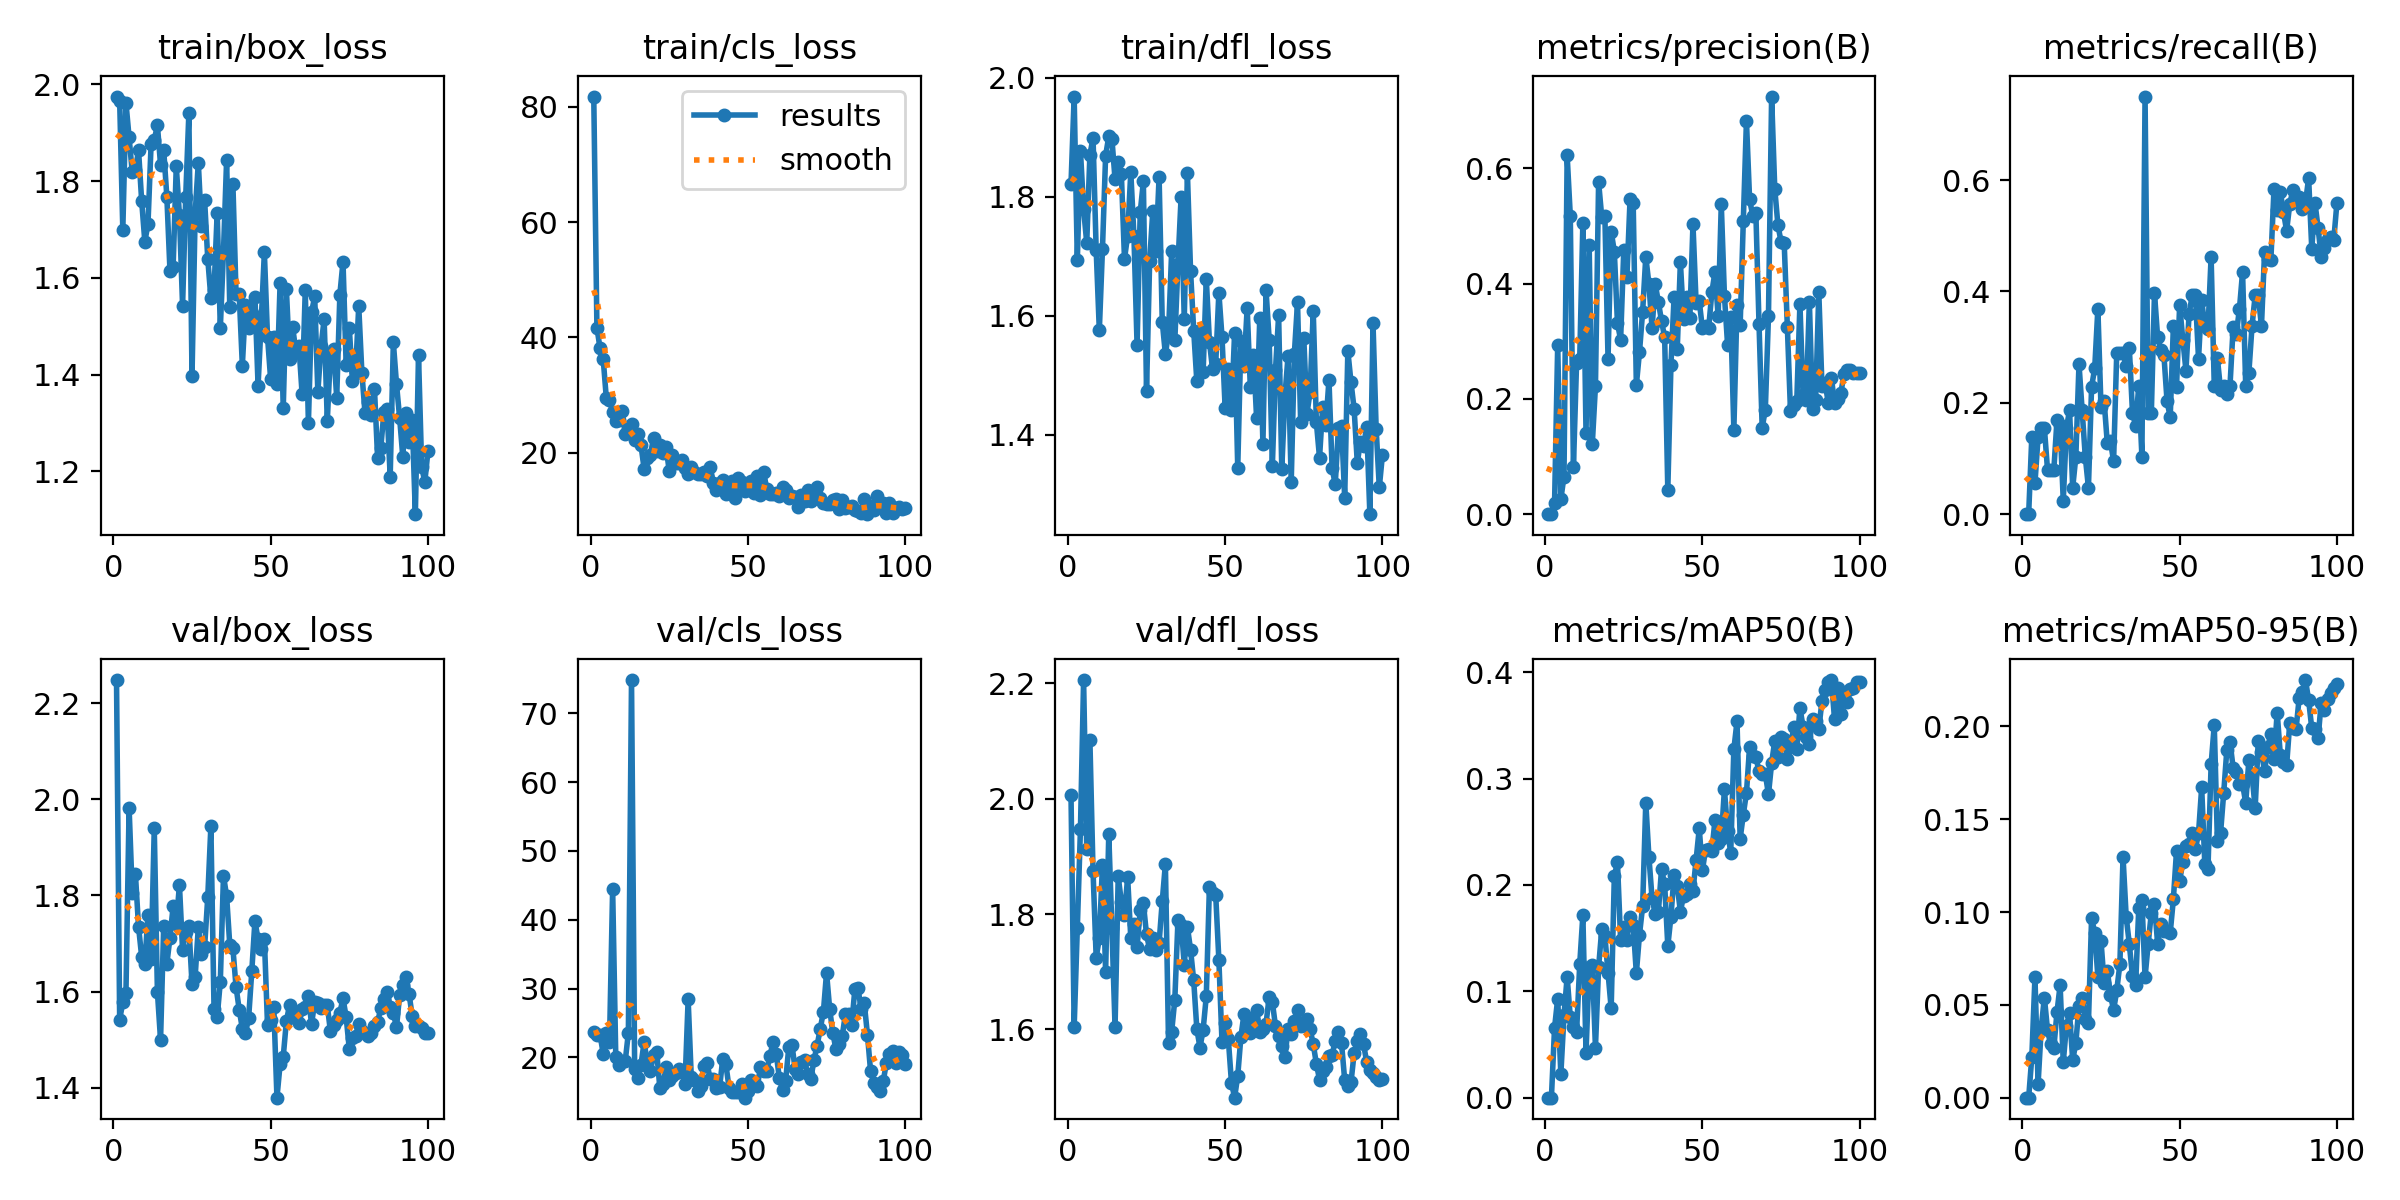

Data behind this chart, as committed beside it:
epoch, time, train/box_loss, train/cls_loss, train/dfl_loss, metrics/precision(B), metrics/recall(B), metrics/mAP50(B), metrics/mAP50-95(B), val/box_loss, val/cls_loss, val/dfl_loss, lr/pg0, lr/pg1, lr/pg2
1, 3.723, 1.975, 81.76, 1.822, 0, 0, 0, 0, 2.248, 23.73, 2.006, 0.08054, 9.77778e-05, 9.77778e-05
2, 7.102, 1.966, 41.7, 1.968, 0, 0, 0, 0, 1.542, 23.27, 1.604, 0.06064, 0.0001958, 0.0001958
3, 10.47, 1.699, 38.07, 1.693, 0.01857, 0.1389, 0.06568, 0.02183, 1.578, 23.28, 1.775, 0.04074, 0.0002919, 0.0002919
4, 13.83, 1.962, 36.24, 1.877, 0.2935, 0.05556, 0.09312, 0.06476, 1.598, 20.55, 1.947, 0.02083, 0.000386, 0.000386
5, 17.18, 1.89, 29.39, 1.779, 0.0261, 0.1389, 0.02217, 0.00742, 1.983, 23.5, 2.206, 0.0009225, 0.0004781, 0.0004781
6, 20.51, 1.819, 29.1, 1.722, 0.06531, 0.1548, 0.07727, 0.03786, 1.805, 22.2, 1.913, 0.0004752, 0.0004752, 0.0004752
7, 23.89, 1.823, 27.1, 1.87, 0.6223, 0.1548, 0.1137, 0.05394, 1.845, 44.51, 2.102, 0.0004703, 0.0004703, 0.0004703
8, 27.27, 1.864, 25.55, 1.899, 0.5178, 0.07937, 0.07579, 0.03625, 1.735, 20.01, 1.875, 0.0004654, 0.0004654, 0.0004654
9, 30.61, 1.759, 25.74, 1.71, 0.08099, 0.07937, 0.06608, 0.02871, 1.672, 18.93, 1.725, 0.0004604, 0.0004604, 0.0004604
10, 34.12, 1.675, 27.2, 1.575, 0.2625, 0.07937, 0.0616, 0.02672, 1.657, 19.47, 1.758, 0.0004554, 0.0004554, 0.0004554
11, 37.48, 1.711, 23.16, 1.712, 0.2692, 0.1683, 0.1254, 0.04601, 1.76, 19.47, 1.885, 0.0004505, 0.0004505, 0.0004505
12, 40.86, 1.877, 23.88, 1.869, 0.5052, 0.161, 0.1718, 0.06062, 1.668, 23.56, 1.7, 0.0004456, 0.0004456, 0.0004456
13, 44.24, 1.885, 24.92, 1.901, 0.1405, 0.02381, 0.04224, 0.01915, 1.94, 74.81, 1.938, 0.0004406, 0.0004406, 0.0004406
14, 47.59, 1.915, 22.18, 1.898, 0.4671, 0.1548, 0.1213, 0.03861, 1.599, 18.3, 1.776, 0.0004356, 0.0004356, 0.0004356
15, 50.95, 1.834, 23.22, 1.829, 0.1217, 0.1865, 0.125, 0.04562, 1.499, 17.07, 1.604, 0.0004307, 0.0004307, 0.0004307
16, 54.34, 1.864, 21.32, 1.858, 0.2221, 0.04762, 0.04712, 0.02012, 1.738, 18.95, 1.865, 0.0004258, 0.0004258, 0.0004258
17, 57.74, 1.768, 17.25, 1.838, 0.5761, 0.1031, 0.1226, 0.0296, 1.658, 22.17, 1.821, 0.0004208, 0.0004208, 0.0004208
18, 61.16, 1.614, 19.07, 1.695, 0.5152, 0.2698, 0.1583, 0.04957, 1.712, 19.41, 1.799, 0.0004158, 0.0004158, 0.0004158
19, 64.52, 1.623, 19.63, 1.735, 0.5167, 0.1865, 0.1522, 0.05379, 1.777, 18.03, 1.864, 0.0004109, 0.0004109, 0.0004109
20, 68.03, 1.831, 22.53, 1.842, 0.2695, 0.1032, 0.1174, 0.0422, 1.74, 20.33, 1.759, 0.0004059, 0.0004059, 0.0004059
21, 71.51, 1.73, 20.34, 1.734, 0.4902, 0.04762, 0.08387, 0.04027, 1.822, 20.81, 1.782, 0.000401, 0.000401, 0.000401
22, 75.01, 1.542, 21.31, 1.55, 0.4554, 0.2282, 0.2085, 0.09681, 1.686, 15.61, 1.743, 0.0003961, 0.0003961, 0.0003961
23, 80.28, 1.768, 19.87, 1.774, 0.3311, 0.2624, 0.2212, 0.0888, 1.725, 16.18, 1.808, 0.0003911, 0.0003911, 0.0003911
24, 88.73, 1.941, 20.91, 1.825, 0.3025, 0.369, 0.1481, 0.06514, 1.736, 18.57, 1.819, 0.0003861, 0.0003861, 0.0003861
25, 97.11, 1.397, 16.77, 1.473, 0.4575, 0.1916, 0.1601, 0.08439, 1.616, 16.79, 1.765, 0.0003812, 0.0003812, 0.0003812
26, 105.5, 1.733, 19.68, 1.691, 0.4112, 0.2024, 0.1483, 0.06166, 1.631, 17.25, 1.739, 0.0003763, 0.0003763, 0.0003763
27, 114, 1.838, 18.24, 1.776, 0.5461, 0.1272, 0.1703, 0.06835, 1.734, 17.75, 1.758, 0.0003713, 0.0003713, 0.0003713
28, 122.5, 1.707, 18.14, 1.708, 0.539, 0.131, 0.1622, 0.05546, 1.679, 18.33, 1.738, 0.0003663, 0.0003663, 0.0003663
29, 131.2, 1.761, 18.69, 1.833, 0.224, 0.09524, 0.1169, 0.0471, 1.692, 17.84, 1.75, 0.0003614, 0.0003614, 0.0003614
30, 139.6, 1.64, 17.37, 1.59, 0.2812, 0.2897, 0.1533, 0.05778, 1.796, 16.08, 1.822, 0.0003565, 0.0003565, 0.0003565
31, 148, 1.558, 16.31, 1.535, 0.3513, 0.2897, 0.1798, 0.07192, 1.944, 28.45, 1.887, 0.0003515, 0.0003515, 0.0003515
32, 156.4, 1.575, 17.58, 1.571, 0.4465, 0.2897, 0.2775, 0.1297, 1.563, 17.1, 1.577, 0.0003465, 0.0003465, 0.0003465
33, 164.8, 1.734, 16.63, 1.709, 0.399, 0.2659, 0.2263, 0.09749, 1.547, 16.68, 1.596, 0.0003416, 0.0003416, 0.0003416
34, 173.1, 1.496, 16.24, 1.558, 0.3229, 0.2984, 0.1872, 0.08274, 1.621, 15.13, 1.652, 0.0003367, 0.0003367, 0.0003367
35, 181.5, 1.653, 16.28, 1.687, 0.399, 0.1825, 0.1727, 0.06531, 1.841, 15.8, 1.789, 0.0003317, 0.0003317, 0.0003317
36, 190, 1.844, 16.57, 1.8, 0.3683, 0.1587, 0.1744, 0.06054, 1.799, 18.79, 1.781, 0.0003268, 0.0003268, 0.0003268
37, 198.4, 1.539, 15.98, 1.594, 0.3351, 0.2306, 0.2148, 0.1021, 1.698, 19.16, 1.712, 0.0003218, 0.0003218, 0.0003218
38, 206.8, 1.793, 17.52, 1.84, 0.3069, 0.1032, 0.2006, 0.1065, 1.69, 16.87, 1.778, 0.0003168, 0.0003168, 0.0003168
39, 215.2, 1.567, 14.77, 1.675, 0.0421, 0.75, 0.1424, 0.0648, 1.61, 16.9, 1.738, 0.0003119, 0.0003119, 0.0003119
40, 223.6, 1.566, 13.59, 1.575, 0.2589, 0.1825, 0.1703, 0.08303, 1.563, 15.63, 1.685, 0.000307, 0.000307, 0.000307
41, 232, 1.419, 14.79, 1.489, 0.377, 0.1825, 0.2096, 0.09955, 1.523, 15.67, 1.6, 0.000302, 0.000302, 0.000302
42, 240.4, 1.544, 15.28, 1.574, 0.286, 0.3968, 0.1994, 0.1041, 1.514, 19.76, 1.569, 0.000297, 0.000297, 0.000297
43, 248.8, 1.496, 12.88, 1.505, 0.4368, 0.3175, 0.175, 0.08295, 1.545, 19, 1.6, 0.0002921, 0.0002921, 0.0002921
44, 257.3, 1.527, 14.57, 1.662, 0.3381, 0.2946, 0.1895, 0.09355, 1.642, 15.61, 1.657, 0.0002872, 0.0002872, 0.0002872
45, 262.8, 1.561, 15.15, 1.556, 0.376, 0.2853, 0.1913, 0.0896, 1.747, 15, 1.848, 0.0002822, 0.0002822, 0.0002822
46, 265.7, 1.377, 12.2, 1.509, 0.3395, 0.2024, 0.2004, 0.08989, 1.709, 14.96, 1.836, 0.0002772, 0.0002772, 0.0002772
47, 268.6, 1.51, 15.64, 1.519, 0.5027, 0.1745, 0.1944, 0.0887, 1.69, 15.02, 1.833, 0.0002723, 0.0002723, 0.0002723
48, 271.5, 1.653, 14.87, 1.639, 0.3662, 0.3373, 0.2237, 0.1069, 1.71, 16.17, 1.721, 0.0002674, 0.0002674, 0.0002674
49, 274.5, 1.478, 13.42, 1.564, 0.3695, 0.2281, 0.253, 0.1328, 1.531, 14.16, 1.578, 0.0002624, 0.0002624, 0.0002624
50, 277.4, 1.39, 14.04, 1.444, 0.3221, 0.3755, 0.2138, 0.1169, 1.54, 15.09, 1.611, 0.0002574, 0.0002574, 0.0002574
51, 280.3, 1.477, 15.12, 1.51, 0.326, 0.3135, 0.2332, 0.1267, 1.567, 16.72, 1.583, 0.0002525, 0.0002525, 0.0002525
52, 283.2, 1.38, 13.02, 1.441, 0.3234, 0.2579, 0.2338, 0.1356, 1.379, 16.42, 1.508, 0.0002476, 0.0002476, 0.0002476
53, 286.2, 1.589, 15.99, 1.57, 0.3846, 0.3599, 0.2316, 0.1367, 1.448, 15.82, 1.482, 0.0002426, 0.0002426, 0.0002426
54, 289.1, 1.33, 12.62, 1.344, 0.4203, 0.3929, 0.2611, 0.1427, 1.464, 18.63, 1.52, 0.0002377, 0.0002377, 0.0002377
55, 292, 1.576, 16.72, 1.557, 0.3432, 0.3929, 0.2392, 0.1337, 1.538, 18.02, 1.587, 0.0002327, 0.0002327, 0.0002327
56, 294.9, 1.433, 13.62, 1.516, 0.5373, 0.2793, 0.2433, 0.1424, 1.572, 18.1, 1.627, 0.0002278, 0.0002278, 0.0002278
57, 297.8, 1.499, 12.91, 1.613, 0.3792, 0.3839, 0.2899, 0.1671, 1.557, 20.24, 1.61, 0.0002228, 0.0002228, 0.0002228
58, 300.8, 1.447, 12.83, 1.48, 0.2942, 0.3373, 0.2508, 0.1257, 1.551, 22.23, 1.594, 0.0002179, 0.0002179, 0.0002179
59, 303.7, 1.458, 12.95, 1.534, 0.3416, 0.3317, 0.2303, 0.1232, 1.534, 20.53, 1.618, 0.0002129, 0.0002129, 0.0002129
60, 306.6, 1.359, 12.4, 1.427, 0.1463, 0.4621, 0.3276, 0.1795, 1.564, 17, 1.634, 0.000208, 0.000208, 0.000208
... 40 more rows
